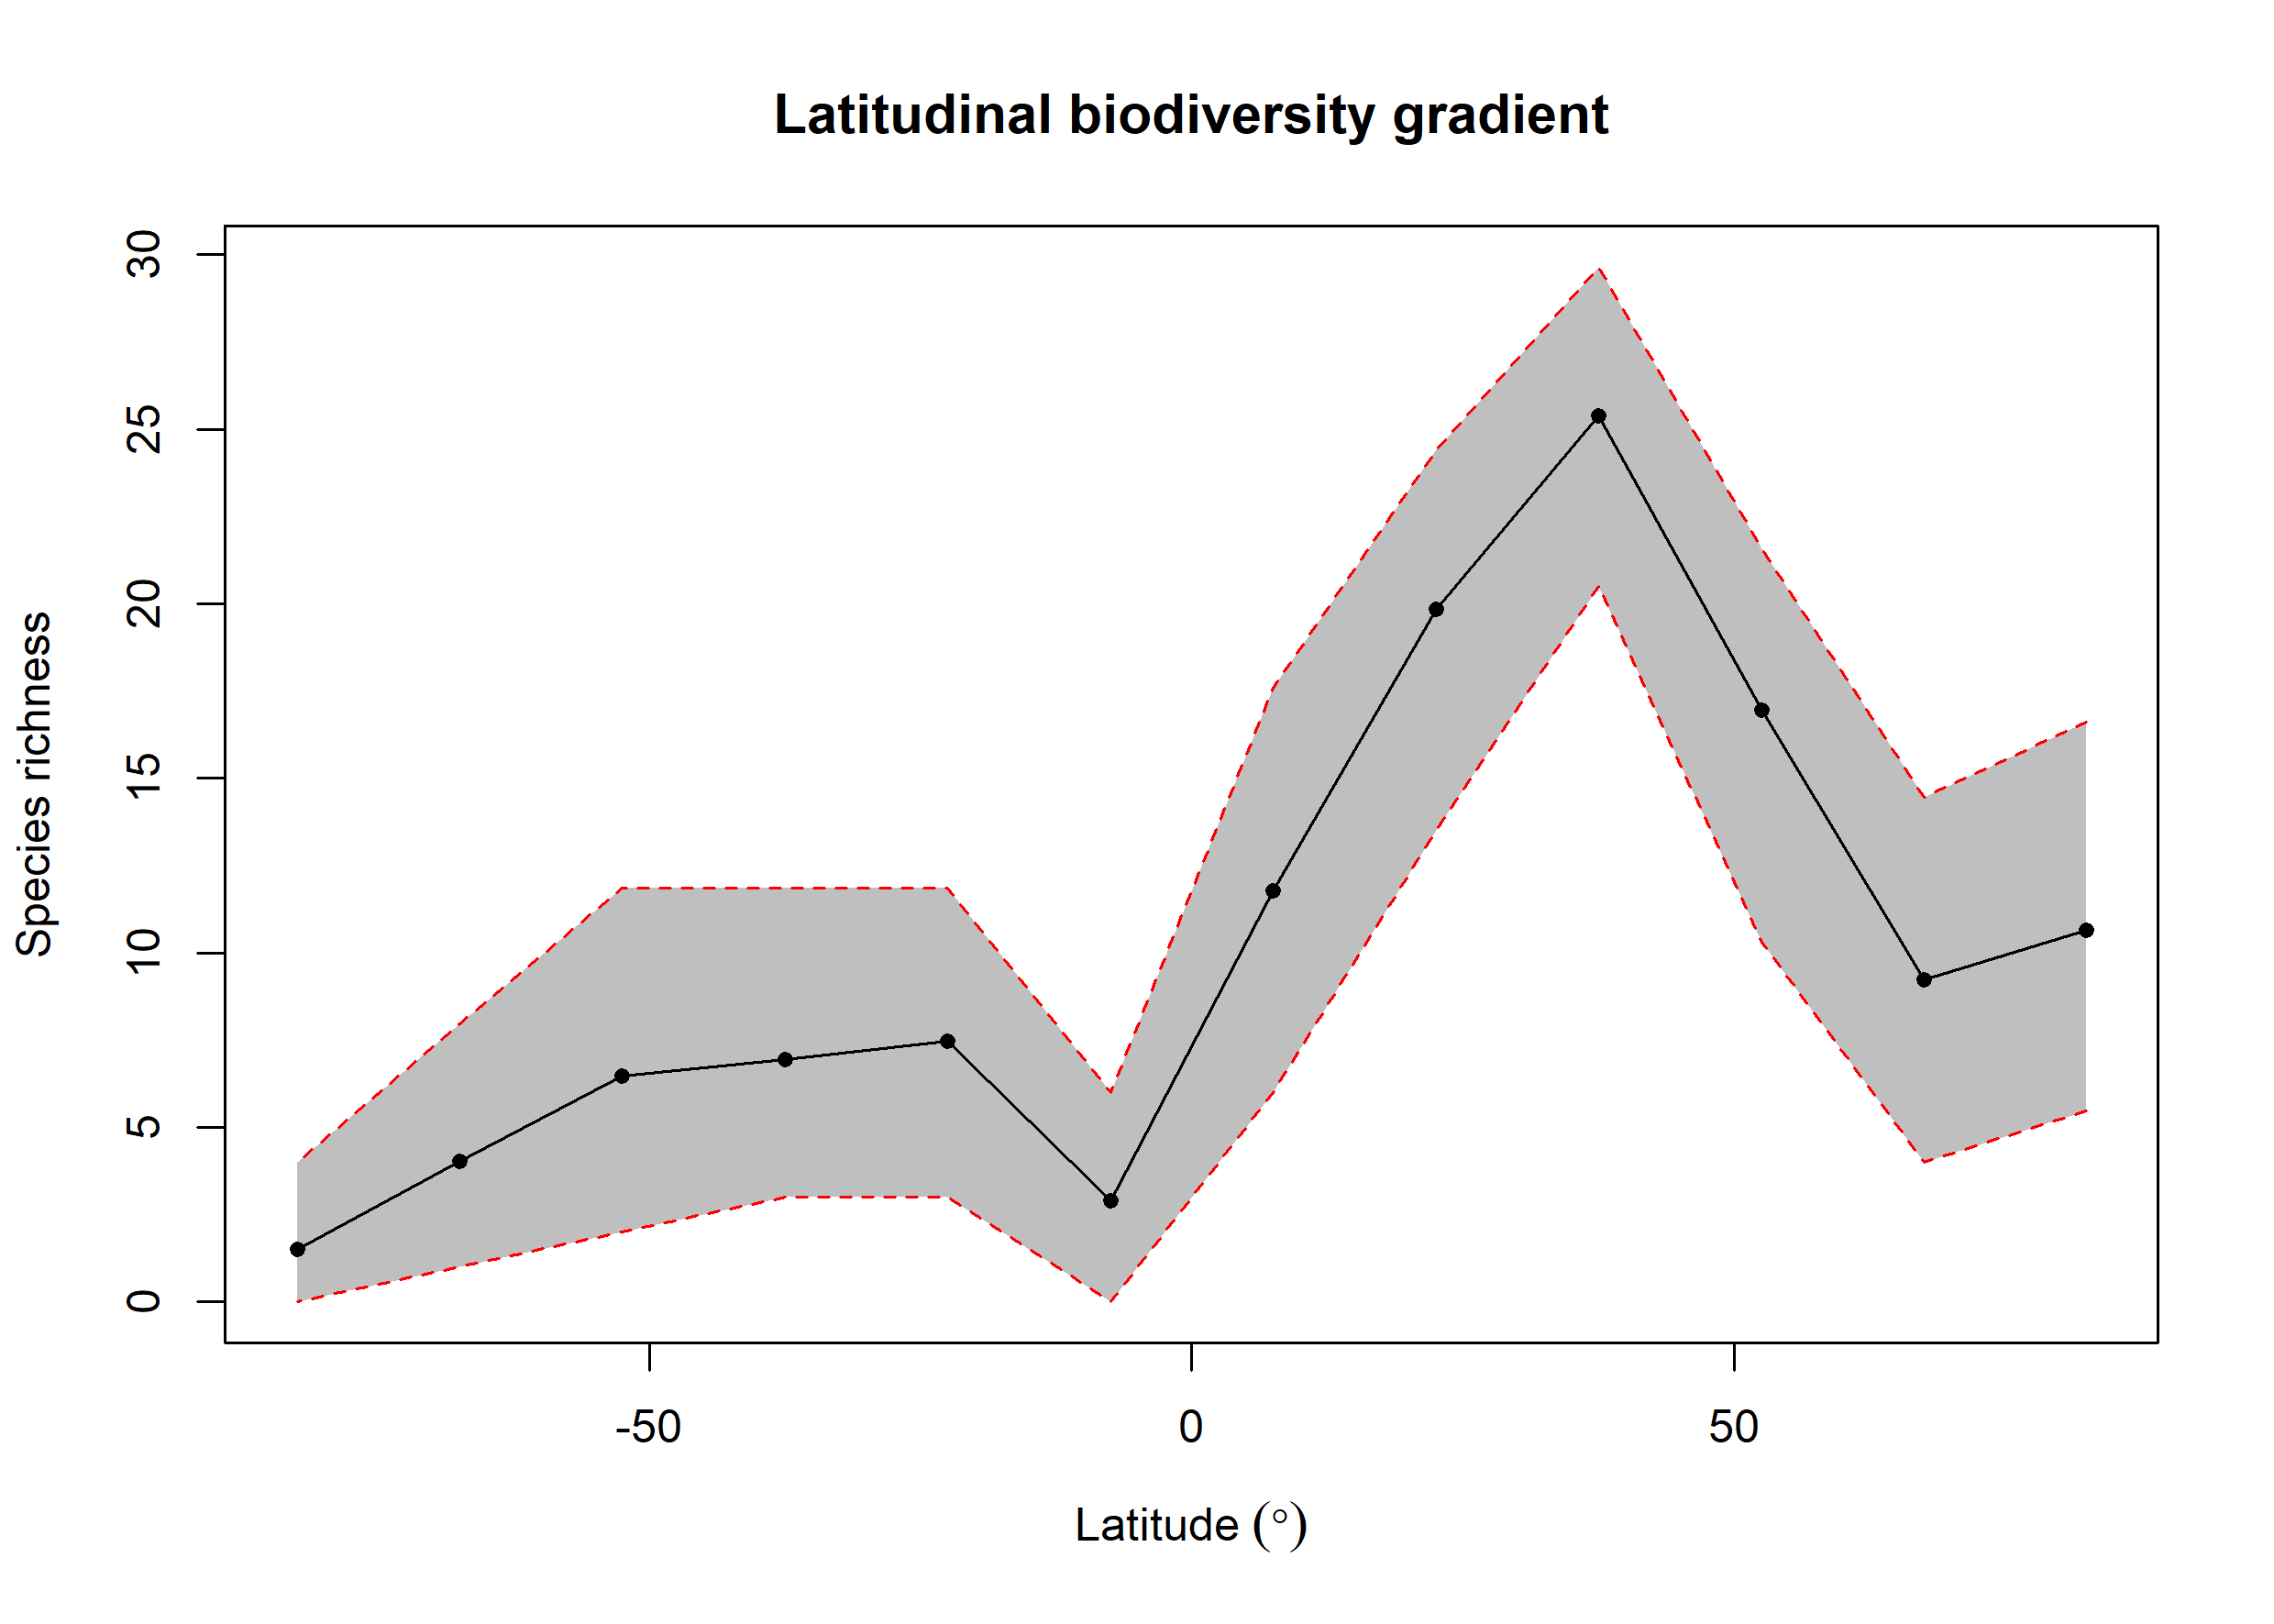

The file beside this chart, header and first rows:
bin, max, min, mid, hemisphere, mean_richness, CI.Lower, CI.Upper
1, 90, 75, 82.5, N, 10.64, 5.465, 16.61
2, 75, 60, 67.5, N, 9.219, 4, 14.45
3, 60, 45, 52.5, N, 16.96, 10.31, 21.59
4, 45, 30, 37.5, N, 25.39, 20.5, 29.65
5, 30, 15, 22.5, N, 19.84, 13.51, 24.42
6, 15, 0, 7.5, N, 11.77, 5.995, 17.59
7, 0, -15, -7.5, S, 2.89, 0, 6
8, -15, -30, -22.5, S, 7.463, 3, 11.87
9, -30, -45, -37.5, S, 6.955, 3, 11.85
10, -45, -60, -52.5, S, 6.47, 2, 11.85
11, -60, -75, -67.5, S, 4.039, 1, 7.98
12, -75, -90, -82.5, S, 1.5, 0, 4
